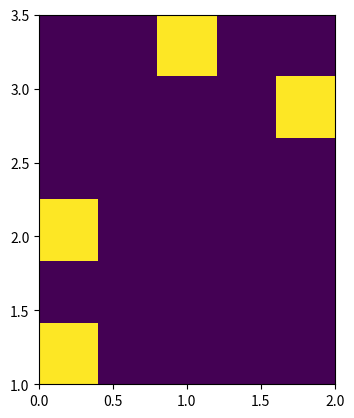

Here is the Python script that generated this plot:
import matplotlib as mpl
import matplotlib.cm as cm
import matplotlib.pyplot as plt
from matplotlib.colors import LinearSegmentedColormap
from mpl_toolkits.mplot3d import Axes3D
import numpy as np


def plot_frame(frame, pos=None, show_immediately=True):
    plt.figure()
    plt.imshow(frame, cmap=plt.cm.gray)
    if pos is not None:
        plt.plot(pos[0], pos[1], 'rx')
    plt.xticks([])
    plt.yticks([])
    if show_immediately:
        plt.show()


def initialize_plt():
    plt.rc('text', usetex=True)
    font = {'family': 'serif', 'size': 10, 'serif': ['cmr10']}
    plt.rc('font', **font)
    plt.rc('lines', linewidth=1, markersize=3)
    plt.rc('axes', linewidth=0.5)
    plt.rc('patch', linewidth=0.5)


color_dict = {'red': ((0.0, 0.0, 0.0),
                      (0.9, 0.5, 1.0),
                      (1.0, 1.0, 1.0)),
              'green': ((0.0, 0.0, 0.0),
                        (0.5, 0.0, 0.0),
                        (1.0, 0.0, 0.0)),
              'blue': ((0.0, 0.0, 0.0),
                       (0.5, 0.0, 0.0),
                       (1.0, 0.0, 0.0))}

heatmap_cm = LinearSegmentedColormap('heatmap', color_dict)


def set_axes_radius(ax, origin, radius):
    """ https://stackoverflow.com/a/50664367/5270376 """
    ax.set_xlim3d([origin[0] - radius, origin[0] + radius])
    ax.set_ylim3d([origin[1] - radius, origin[1] + radius])
    ax.set_zlim3d([origin[2] - radius, origin[2] + radius])


def set_axes_equal(ax):
    """
    https://stackoverflow.com/a/50664367/5270376

    Make axes of 3D plot have equal scale so that spheres appear as spheres,
    cubes as cubes, etc..  This is one possible solution to Matplotlib's
    ax.set_aspect('equal') and ax.axis('equal') not working for 3D.

    Input
      ax: a matplotlib axis, e.g., as output from plt.gca().
    """

    limits = np.array([
        ax.get_xlim3d(),
        ax.get_ylim3d(),
        ax.get_zlim3d(),
    ])

    origin = np.mean(limits, axis=1)
    radius = 0.5 * np.max(np.abs(limits[:, 1] - limits[:, 0]))
    set_axes_radius(ax, origin, radius)


def plot_3d_points(points, c=None, cmap_name="RdBu", center_cmap=True):
    fig = plt.figure()
    ax = fig.add_subplot(111, projection='3d')  # type: Axes3D
    points = np.array(points)
    if c is not None:
        if center_cmap:
            scat = ax.scatter3D(points[:, 0], points[:, 2], points[:, 1], c=c, cmap=cm.get_cmap(cmap_name),
                                vmin=-np.max(np.abs(c)), vmax=np.max(np.abs(c)))
        else:
            scat = ax.scatter3D(points[:, 0], points[:, 2], points[:, 1], c=c, cmap=cm.get_cmap(cmap_name))
        fig.colorbar(scat)
    else:
        ax.scatter3D(points[:, 0], points[:, 2], points[:, 1])
    ax.set_xlabel('X')
    ax.set_ylabel('Z')
    ax.set_zlabel('Y')

    lim = [min([ax.get_xlim()[0], ax.get_ylim()[0], ax.get_zlim()[0]]),
           max([ax.get_xlim()[1], ax.get_ylim()[1], ax.get_zlim()[1]])]
    ax.set_xlim(lim)
    ax.set_ylim(lim)
    ax.set_zlim(lim)
    plt.show()


def plot_2d_point_sets(point_sets):
    colors = ["r", "b", "g", "orange", "k", "yellow"]
    fig = plt.figure()
    ax = fig.add_subplot(111)  # type: Axes3D
    for i in range(len(point_sets)):
        points = np.array(point_sets[i])
        ax.scatter(points[:, 0], points[:, 1], c=colors[i])
    ax.set_xlabel('X')
    ax.set_ylabel('Z')

    lim = [min([ax.get_xlim()[0], ax.get_ylim()[0]]),
           max([ax.get_xlim()[1], ax.get_ylim()[1]])]
    ax.set_xlim(lim)
    ax.set_ylim(lim)
    plt.show()


def plot_3d_point_sets(point_sets):
    colors = ["r", "b", "g", "orange", "k", "yellow"]
    fig = plt.figure()
    ax = fig.add_subplot(111, projection='3d')  # type: Axes3D
    for i in range(len(point_sets)):
        points = np.array(point_sets[i])
        ax.scatter3D(points[:, 0], points[:, 2], points[:, 1], c=colors[i])
    ax.set_xlabel('X')
    ax.set_ylabel('Z')
    ax.set_zlabel('Y')

    # lim = [min([ax.get_xlim()[0], ax.get_ylim()[0], ax.get_zlim()[0]]),
    #        max([ax.get_xlim()[1], ax.get_ylim()[1], ax.get_zlim()[1]])]
    # ax.set_xlim(lim)
    # ax.set_ylim(lim)
    # ax.set_zlim(lim)
    set_axes_equal(ax)
    plt.show()


def plot_heatmap(points, x_bins=100, mode='smooth', filename=None, cmap_name='viridis'):
    """
    Generate a heatmap plot of a number of points.
    :param points: The points to use in the heatmap.
    :param x_bins: The number of bins along the x-axis.
    :param mode: 'smooth' for smooth bin edges, 'sharp' for sharp bin edges.
    :param filename: The filename (and path) to save the plot, does not save if None.
    """
    points = np.array(points)
    x = points[:, 0]
    y = points[:, 1]

    x_dim = abs(np.ptp(x))
    y_dim = abs(np.ptp(y))

    # Generate heatmap
    y_bins = int(round(x_bins * y_dim / x_dim))
    if y_bins == 0:
        y_bins = 1
    heatmap, xedges, yedges = np.histogram2d(x, y, bins=(x_bins, y_bins))
    extent = [xedges[0] - 1, xedges[-1] + 1, yedges[0] - 1, yedges[-1] + 1]

    heatmap = heatmap.T

    fig = plt.figure()
    if abs(yedges[-1] - yedges[0]) < 0.025:
        yedges[0] = -0.025  # Ensure that the data is actually visible.

    if mode == 'smooth':
        ax = fig.add_subplot(111, aspect='equal', xlim=xedges[[0, -1]], ylim=yedges[[0, -1]])
        im = mpl.image.NonUniformImage(ax, interpolation='bilinear')
        xcenters = (xedges[:-1] + xedges[1:]) / 2
        ycenters = (yedges[:-1] + yedges[1:]) / 2
        im.set_data(xcenters, ycenters, heatmap)
        ax.images.append(im)
    elif mode == 'sharp':
        ax = fig.add_subplot(111, aspect='equal')
        X, Y = np.meshgrid(xedges, yedges)
        cmap = None
        if cmap_name == "heatmap":
            cmap = heatmap_cm
        else:
            cmap = cm.get_cmap(cmap_name)
        ax.pcolormesh(X, Y, heatmap, cmap=cmap)
    else:
        raise (ValueError("{0} is not a valid mode.".format(mode)))
    if filename is not None:
        plt.savefig(filename)
    plt.show()


if __name__ == "__main__":
    this_points = [[0, 1], [0, 2], [2, 3], [1, 3.5]]
    plot_heatmap(this_points, x_bins=5, mode='sharp')
